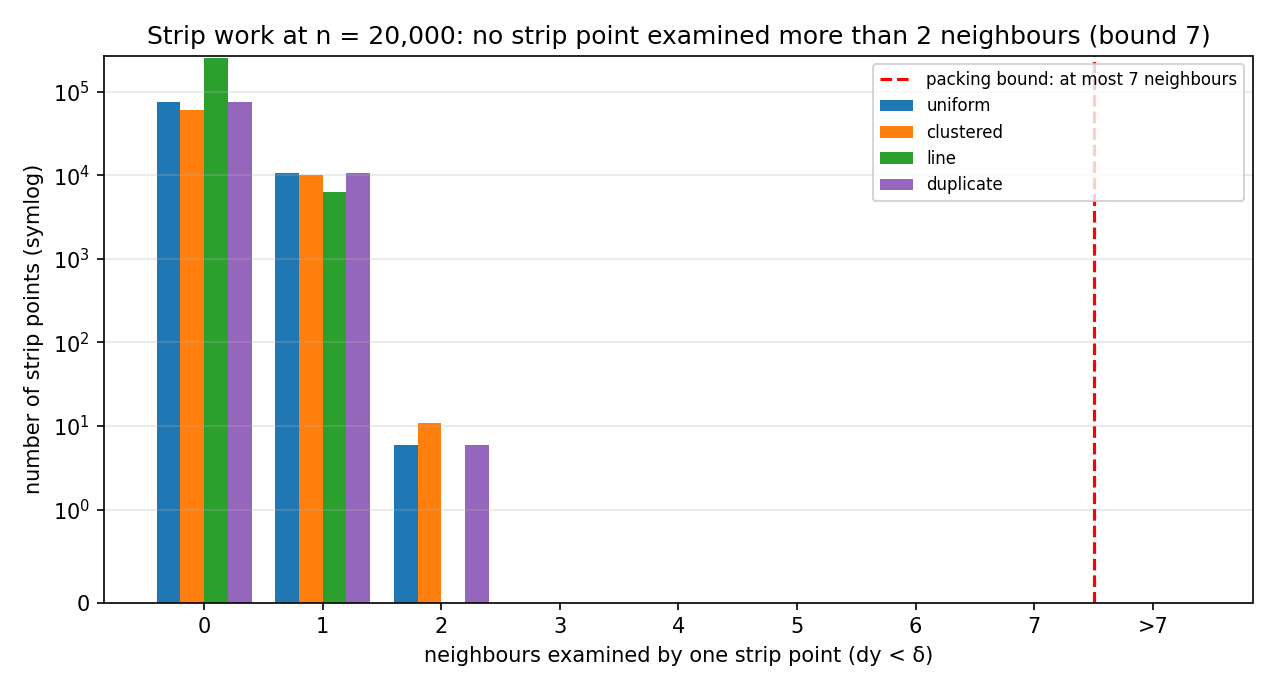

The data file committed next to this chart (first rows):
distribution, n, neighbours_examined, strip_points
uniform, 20000, 0, 74664
uniform, 20000, 1, 10537
uniform, 20000, 2, 6
uniform, 20000, 3, 0
uniform, 20000, 4, 0
uniform, 20000, 5, 0
uniform, 20000, 6, 0
uniform, 20000, 7, 0
uniform, 20000, >7, 0
clustered, 20000, 0, 60759
clustered, 20000, 1, 10103
clustered, 20000, 2, 11
clustered, 20000, 3, 0
clustered, 20000, 4, 0
clustered, 20000, 5, 0
clustered, 20000, 6, 0
clustered, 20000, 7, 0
clustered, 20000, >7, 0
line, 20000, 0, 253647
line, 20000, 1, 6353
line, 20000, 2, 0
line, 20000, 3, 0
line, 20000, 4, 0
line, 20000, 5, 0
line, 20000, 6, 0
line, 20000, 7, 0
line, 20000, >7, 0
duplicate, 20000, 0, 74548
duplicate, 20000, 1, 10580
duplicate, 20000, 2, 6
duplicate, 20000, 3, 0
duplicate, 20000, 4, 0
duplicate, 20000, 5, 0
duplicate, 20000, 6, 0
duplicate, 20000, 7, 0
duplicate, 20000, >7, 0
